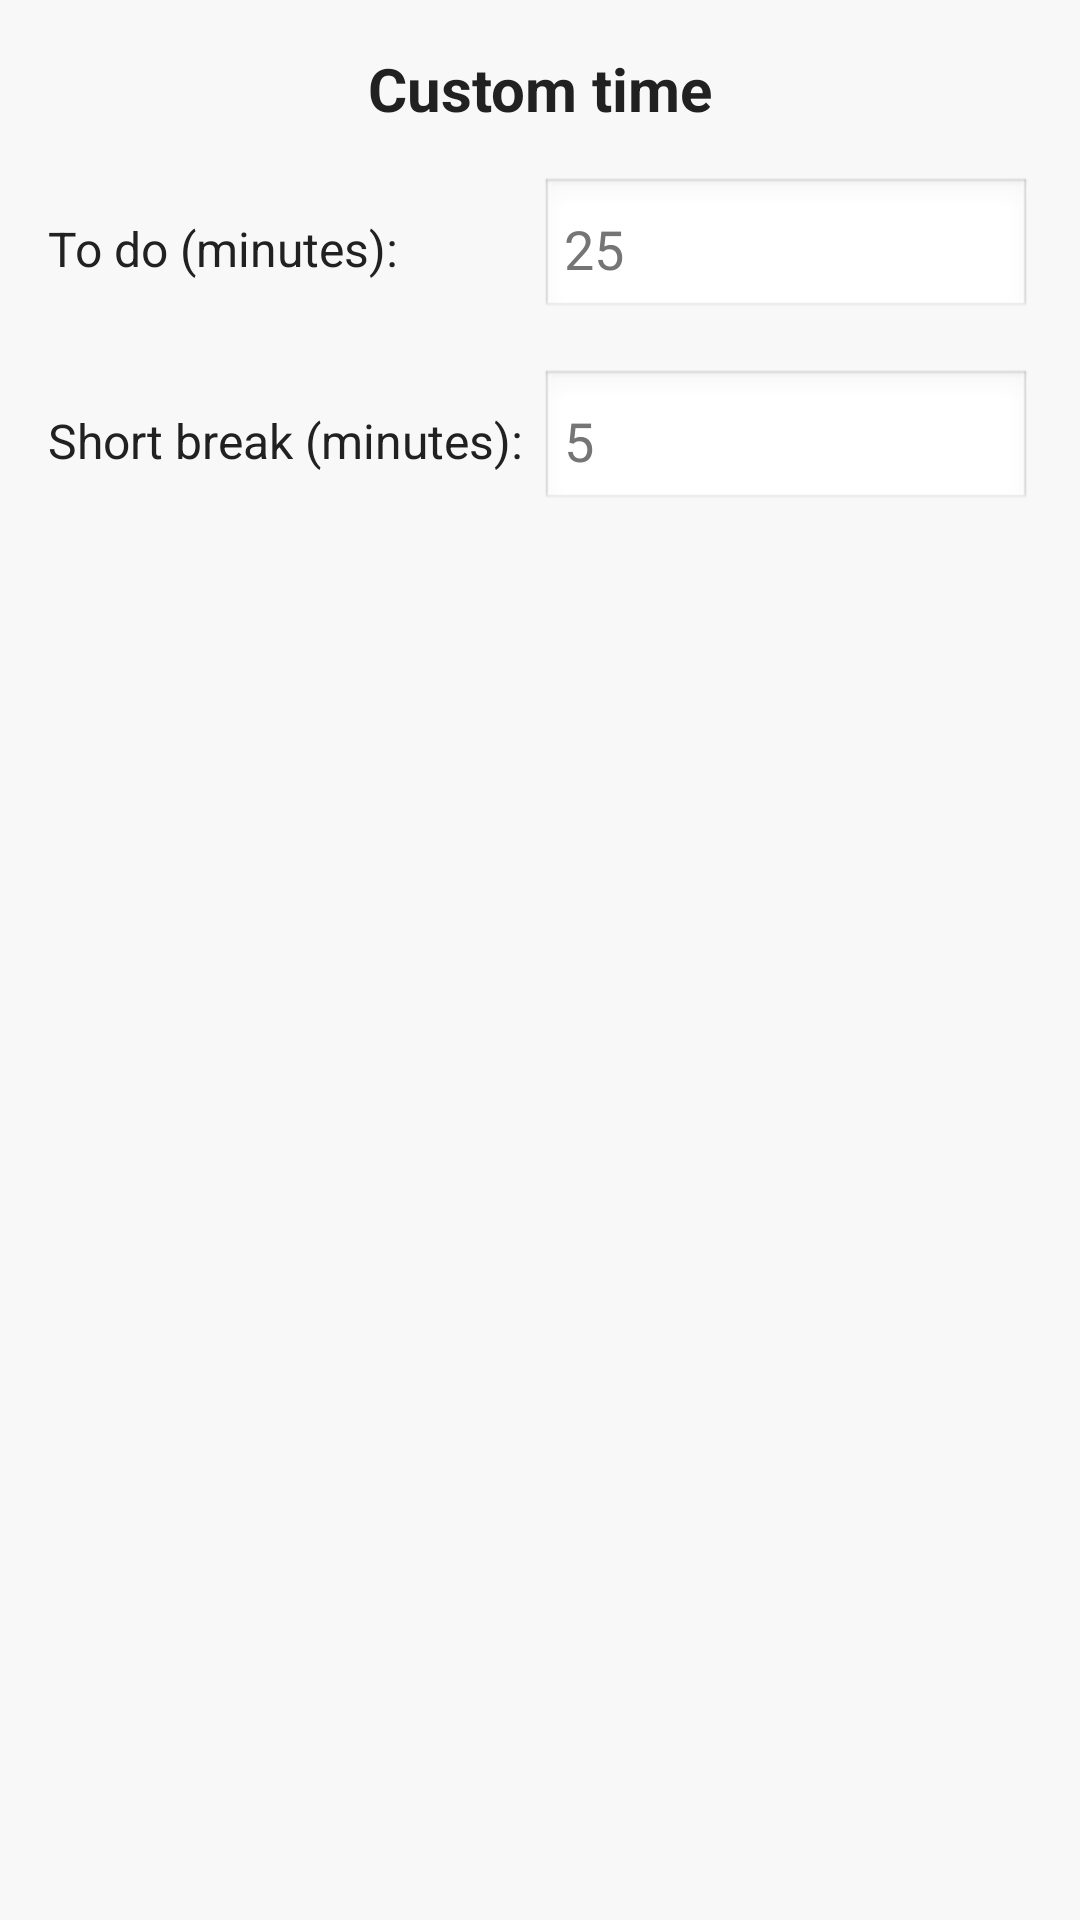

Layout XML and referenced resources for this Android screen:
<!-- AndroidManifest.xml: application theme Theme.AppMobileManagementTimes -->
<!-- res/layout/dialog_custom_time.xml -->
<?xml version="1.0" encoding="utf-8"?>
<LinearLayout xmlns:android="http://schemas.android.com/apk/res/android"
    android:layout_width="match_parent"
    android:layout_height="wrap_content"
    android:orientation="vertical"
    android:padding="16dp"
    android:background="?attr/colorSurface">

    <TextView
        android:layout_width="match_parent"
        android:layout_height="wrap_content"
        android:text="@string/custom_time"
        android:textSize="20sp"
        android:textStyle="bold"
        android:gravity="center"
        android:textColor="?android:attr/textColorPrimary"
        android:layout_marginBottom="16dp"/>

    <LinearLayout
        android:layout_width="match_parent"
        android:layout_height="wrap_content"
        android:orientation="horizontal"
        android:gravity="center_vertical">

        <TextView
            android:layout_width="0dp"
            android:layout_height="wrap_content"
            android:layout_weight="1"
            android:text="@string/to_do_minutes"
            android:textColor="?android:attr/textColorPrimary"
            android:textSize="16sp"/>

        <EditText
            android:id="@+id/etWorkTime"
            android:layout_width="0dp"
            android:layout_height="wrap_content"
            android:layout_weight="1"
            android:inputType="number"
            android:digits="0123456789"
            android:hint="25"
            android:textColor="?android:attr/textColorPrimary"
            android:textColorHint="?android:attr/textColorSecondary"
            android:background="@android:drawable/edit_text"
            android:padding="8dp"/>
    </LinearLayout>

    <LinearLayout
        android:layout_width="match_parent"
        android:layout_height="wrap_content"
        android:orientation="horizontal"
        android:gravity="center_vertical"
        android:layout_marginTop="16dp">

        <TextView
            android:layout_width="0dp"
            android:layout_height="wrap_content"
            android:layout_weight="1"
            android:text="@string/short_break_minutes"
            android:textColor="?android:attr/textColorPrimary"
            android:textSize="16sp"/>

        <EditText
            android:id="@+id/etBreakTime"
            android:layout_width="0dp"
            android:layout_height="wrap_content"
            android:layout_weight="1"
            android:inputType="number"
            android:digits="0123456789"
            android:hint="5"
            android:textColor="?android:attr/textColorPrimary"
            android:textColorHint="?android:attr/textColorSecondary"
            android:background="@android:drawable/edit_text"
            android:padding="8dp"/>
    </LinearLayout>
</LinearLayout>
<!-- resources referenced by this layout -->
<resources>
  <string name="custom_time">Custom time</string>
  <string name="short_break_minutes">Short break (minutes):</string>
  <string name="to_do_minutes">To do (minutes):</string>
  <style name="Theme.AppMobileManagementTimes" parent="Theme.MaterialComponents.DayNight.NoActionBar">
          
          <item name="colorPrimary">@color/primary</item>
          <item name="colorPrimaryVariant">@color/primary_dark</item>
          <item name="colorOnPrimary">@color/white</item>
          
          <item name="colorSecondary">@color/accent</item>
          <item name="colorSecondaryVariant">@color/teal_700</item>
          <item name="colorOnSecondary">@color/black</item>
          
          <item name="android:statusBarColor">@color/primary_dark</item>
          
          <item name="android:colorBackground">@color/background_light</item>
          <item name="colorSurface">@color/surface_light</item>
          
          <item name="android:textColorPrimary">@color/text_primary_light</item>
          <item name="android:textColorSecondary">@color/text_secondary_light</item>
          <item name="dividerColor">@color/divider_light</item>
          
          <item name="cardBackgroundColor">@color/card_background_light</item>
      </style>
  <color name="primary">#F4A67C</color>
  <color name="primary_dark">#E5926A</color>
  <color name="white">#FFFFFFFF</color>
  <color name="accent">#FFEA916E</color>
  <color name="teal_700">#FF018786</color>
  <color name="black">#FF000000</color>
  <color name="background_light">#FFFFFF</color>
  <color name="surface_light">#F8F8F8</color>
  <color name="text_primary_light">#212121</color>
  <color name="text_secondary_light">#757575</color>
  <color name="divider_light">#EEEEEE</color>
  <color name="card_background_light">#FFFFFF</color>
</resources>
